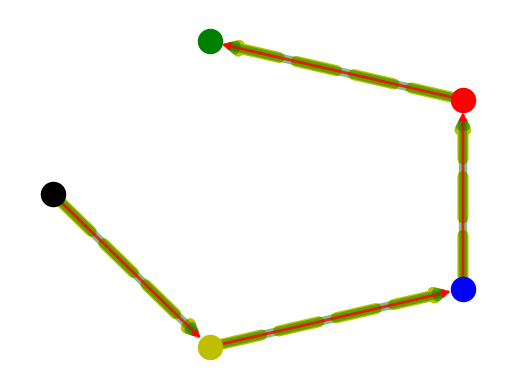

Generate this figure with matplotlib: (Note: this script raises an exception after producing the figure.)

import matplotlib.pyplot as plt
import networkx as nx

G  =  nx.MultiDiGraph ()

G.add_node(1)
G.add_node(2)
G.add_node(3)
G.add_node(4)
G.add_node(5)

a= {1}
b= {2}
c= {3}
d= {4}
e= {5}

G.add_edge(1,2, weight=3)
G.add_edge(1,2, weight=4)
G.add_edge(1,2, weight=5)
G.add_edge(2,3, weight=3)
G.add_edge(2,3, weight=4)
G.add_edge(2,3, weight=4)
G.add_edge(3,4, weight=3)
G.add_edge(3,4, weight=3)
G.add_edge(3,4, weight=3)
G.add_edge(4,5, weight=3)
G.add_edge(4,5, weight=3)
G.add_edge(4,5, weight=3)


y=[(1,2),(2,3),(3,4),(4,5)]
g=[(1,2),(2,3),(3,4),(4,5)]
r=[(1,2),(2,3),(3,4),(4,5)]

#pos = nx.spring_layout(G)
pos=nx.shell_layout( G , nlist = None , scale = 1 , center = None , dim = 2 ) 

nx.draw_networkx_nodes(G, pos, nodelist=a, node_size=300, node_color='black', node_shape='o')
nx.draw_networkx_nodes(G, pos, nodelist=b, node_size=300, node_color='y', node_shape='o')
nx.draw_networkx_nodes(G, pos, nodelist=c, node_size=300, node_color='b', node_shape='o')
nx.draw_networkx_nodes(G, pos, nodelist=d, node_size=300, node_color='r', node_shape='o')
nx.draw_networkx_nodes(G, pos, nodelist=e, node_size=300, node_color='g', node_shape='o')

nx.draw_networkx_edges(G, pos, edgelist=y, width=8, alpha=1,
edge_color='y', style='dashed')

nx.draw_networkx_edges(G, pos, edgelist=g, width=6, alpha=0.5,
edge_color='g')

nx.draw_networkx_edges(G, pos, edgelist=r, width=2, alpha=0.8,
edge_color='r')

plt.axis('off')

plt.savefig("imagenes1/Fig12.eps")
plt.show()
